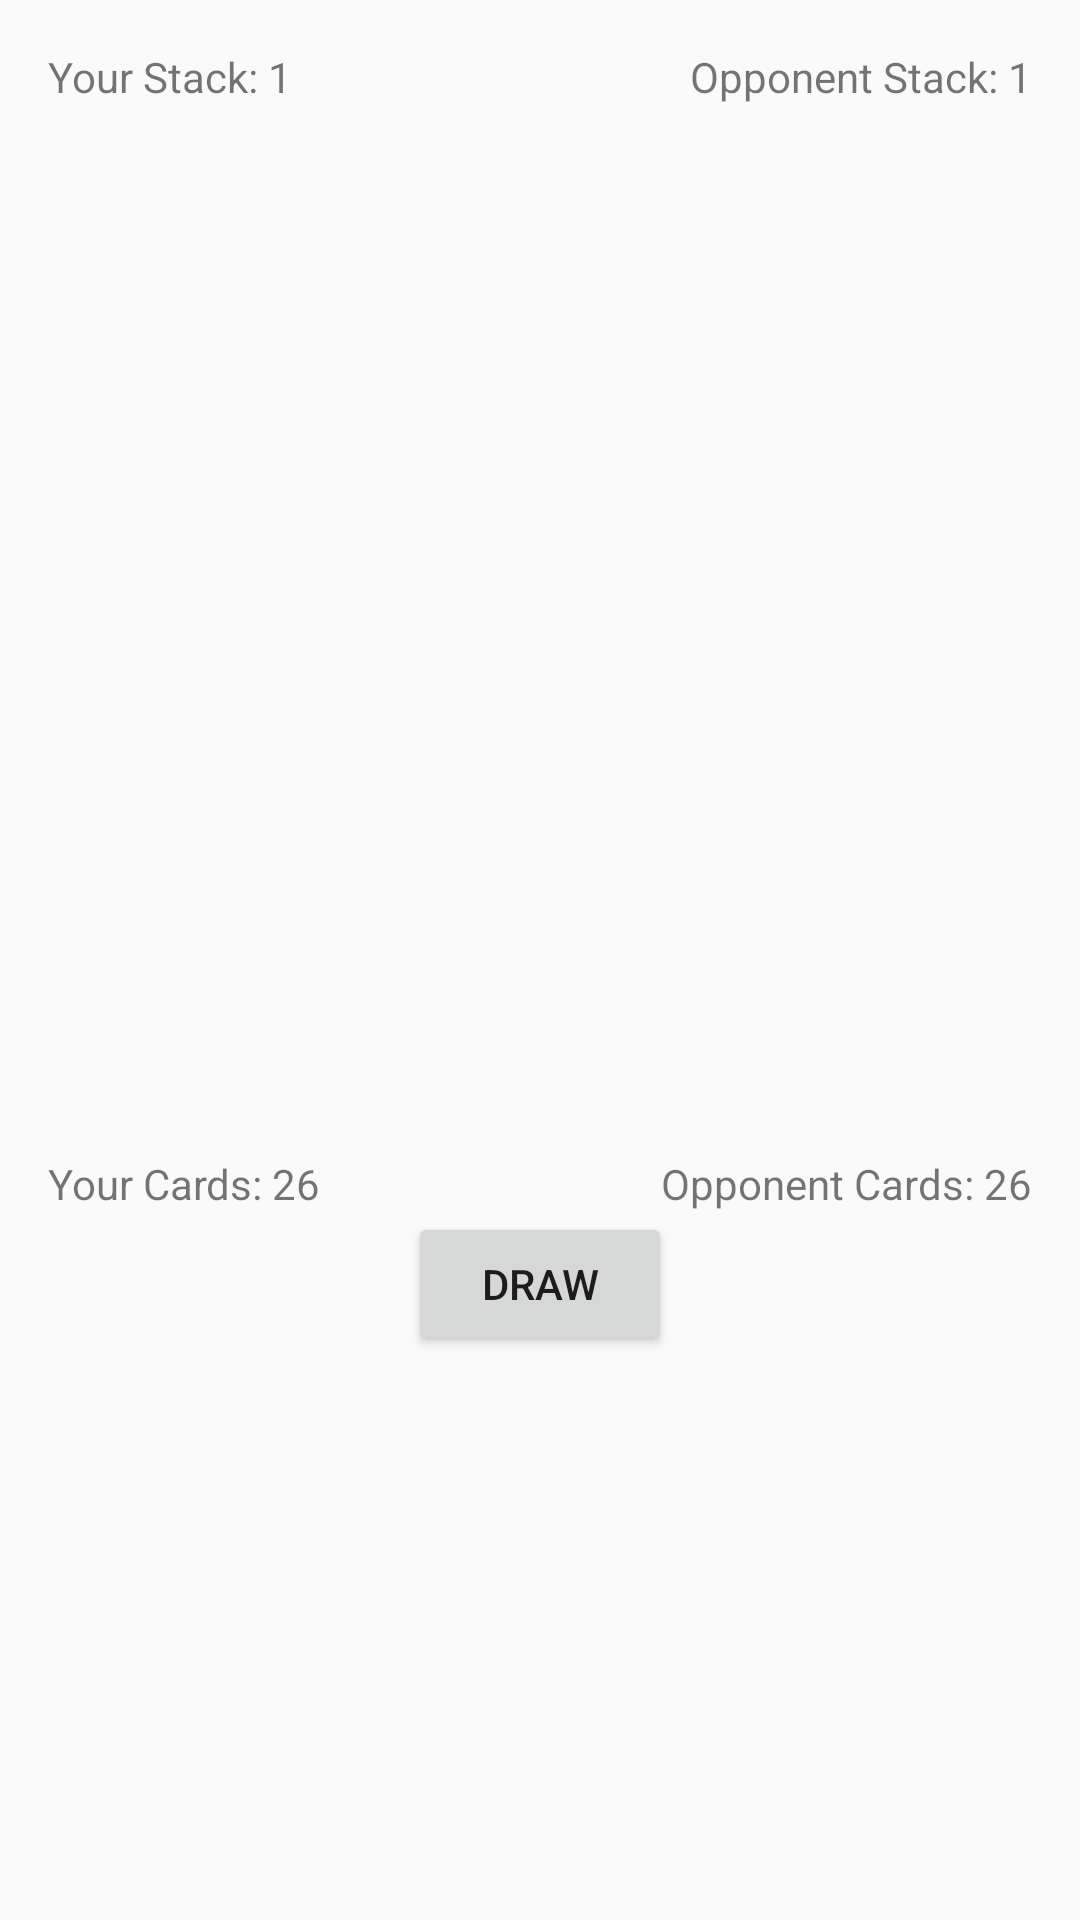

Layout XML and referenced resources for this Android screen:
<!-- AndroidManifest.xml: application theme AppTheme -->
<!-- res/layout/war_view.xml -->
<?xml version="1.0" encoding="utf-8"?>
<LinearLayout
    xmlns:android="http://schemas.android.com/apk/res/android"
    android:layout_width="match_parent"
    android:layout_height="match_parent"
    android:padding="16dp"
    android:orientation="vertical">

    <RelativeLayout
        android:id="@+id/stacks"
        android:layout_width="match_parent"
        android:layout_height="wrap_content">

        <TextView
            android:id="@+id/user_stack"
            android:layout_width="wrap_content"
            android:layout_height="wrap_content"
            android:layout_alignParentLeft="true"
            android:text="Your Stack: 1"/>

        <TextView
            android:id="@+id/ai_stack"
            android:layout_width="wrap_content"
            android:layout_height="wrap_content"
            android:layout_alignParentRight="true"
            android:text="Opponent Stack: 1"/>
    </RelativeLayout>

    <RelativeLayout
        android:id="@+id/cards"
        android:layout_width="match_parent"
        android:layout_height="wrap_content">

        <ImageView
            android:id="@+id/user_card"
            android:layout_width="150dp"
            android:layout_height="350dp"
            android:layout_alignParentRight="true"
            android:src="@drawable/red_back" />

        <ImageView
            android:id="@+id/ai_card"
            android:layout_width="150dp"
            android:layout_height="350dp"
            android:layout_alignParentLeft="true"
            android:src="@drawable/blue_back"/>

    </RelativeLayout>

    <RelativeLayout
        android:id="@+id/scores"
        android:layout_width="match_parent"
        android:layout_height="wrap_content">

        <TextView
            android:id="@+id/user_score"
            android:layout_width="wrap_content"
            android:layout_height="wrap_content"
            android:layout_alignParentLeft="true"
            android:text="Your Cards: 26"/>

        <TextView
            android:id="@+id/ai_score"
            android:layout_width="wrap_content"
            android:layout_height="wrap_content"
            android:layout_alignParentRight="true"
            android:text="Opponent Cards: 26"/>
    </RelativeLayout>

    <RelativeLayout
        android:layout_width="match_parent"
        android:layout_height="wrap_content">

        <Button
            android:layout_width="wrap_content"
            android:layout_height="wrap_content"
            android:layout_centerHorizontal="true"
            android:text="Draw"/>

    </RelativeLayout>


</LinearLayout>
<!-- resources referenced by this layout -->
<resources>
  <style name="AppTheme" parent="Theme.AppCompat.Light.DarkActionBar">
          
          <item name="colorPrimary">@color/colorPrimary</item>
          <item name="colorPrimaryDark">@color/colorPrimaryDark</item>
          <item name="colorAccent">@color/colorAccent</item>
      </style>
  <color name="colorPrimary">#88AAFF</color>
  <color name="colorPrimaryDark">#4477AA</color>
  <color name="colorAccent">#D81B60</color>
</resources>
